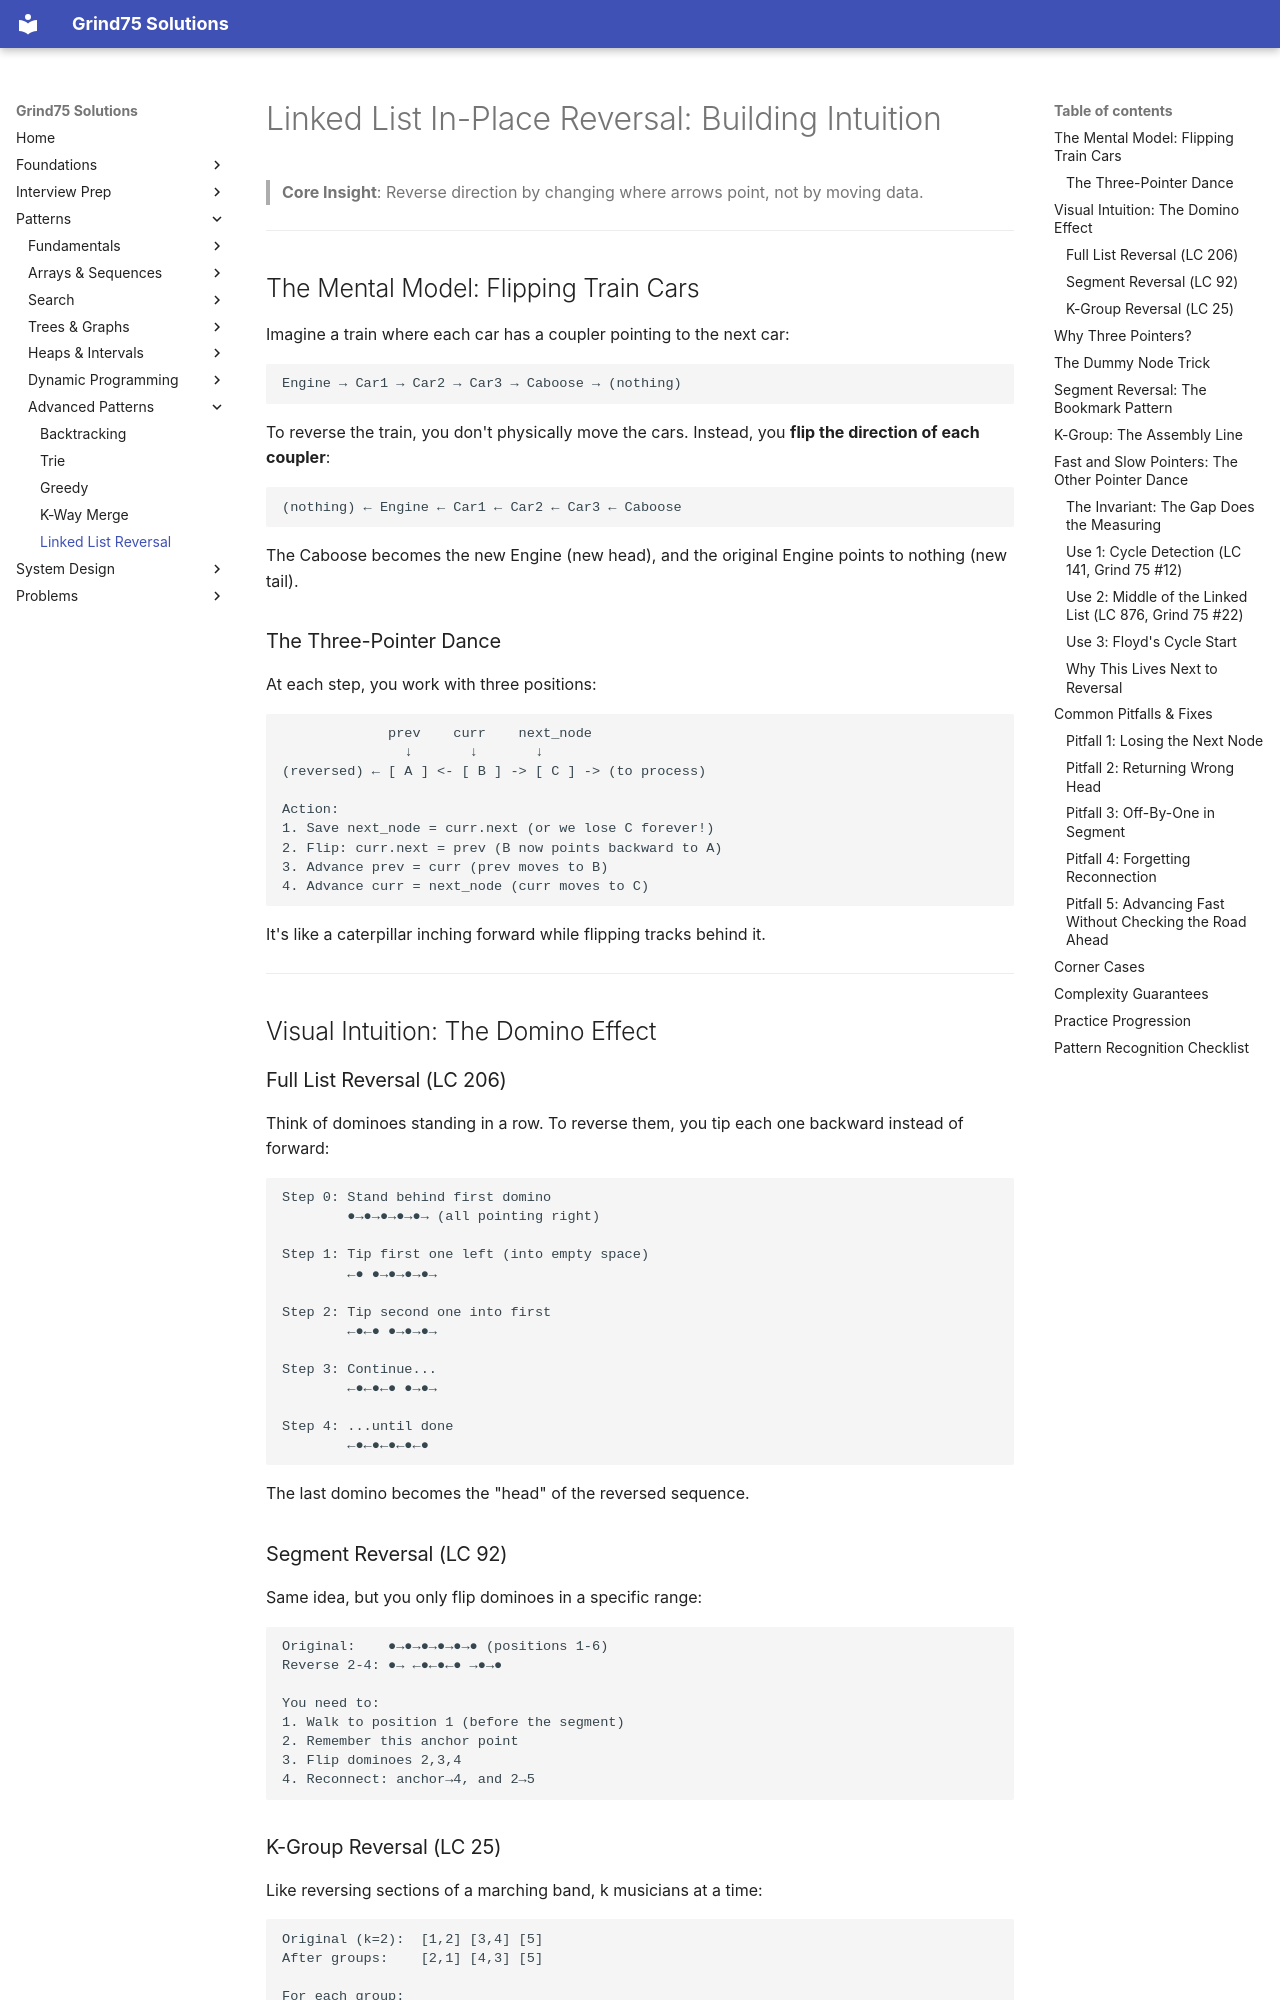

repository: ThoDHa/grind75 · page: patterns/linked_list_in_place_reversal/intuition/index.html · generator: mkdocs

# Linked List In-Place Reversal: Building Intuition

> **Core Insight**: Reverse direction by changing where arrows point, not by moving data.

---

## The Mental Model: Flipping Train Cars

Imagine a train where each car has a coupler pointing to the next car:

```
Engine → Car1 → Car2 → Car3 → Caboose → (nothing)
```

To reverse the train, you don't physically move the cars. Instead, you **flip the direction of each coupler**:

```
(nothing) ← Engine ← Car1 ← Car2 ← Car3 ← Caboose
```

The Caboose becomes the new Engine (new head), and the original Engine points to nothing (new tail).

### The Three-Pointer Dance

At each step, you work with three positions:

```
             prev    curr    next_node
               ↓       ↓       ↓
(reversed) ← [ A ] <- [ B ] -> [ C ] -> (to process)

Action:
1. Save next_node = curr.next (or we lose C forever!)
2. Flip: curr.next = prev (B now points backward to A)
3. Advance prev = curr (prev moves to B)
4. Advance curr = next_node (curr moves to C)
```

It's like a caterpillar inching forward while flipping tracks behind it.

---

## Visual Intuition: The Domino Effect

### Full List Reversal (LC 206)

Think of dominoes standing in a row. To reverse them, you tip each one backward instead of forward:

```
Step 0: Stand behind first domino
        ●→●→●→●→●→ (all pointing right)

Step 1: Tip first one left (into empty space)
        ←● ●→●→●→●→

Step 2: Tip second one into first
        ←●←● ●→●→●→

Step 3: Continue...
        ←●←●←● ●→●→

Step 4: ...until done
        ←●←●←●←●←●
```

The last domino becomes the "head" of the reversed sequence.

### Segment Reversal (LC 92)

Same idea, but you only flip dominoes in a specific range:

```
Original:    ●→●→●→●→●→● (positions 1-6)
Reverse 2-4: ●→ ←●←●←● →●→●

You need to:
1. Walk to position 1 (before the segment)
2. Remember this anchor point
3. Flip dominoes 2,3,4
4. Reconnect: anchor→4, and 2→5
```

### K-Group Reversal (LC 25)

Like reversing sections of a marching band, k musicians at a time:

```
Original (k=2):  [1,2] [3,4] [5]
After groups:    [2,1] [4,3] [5]

For each group:
1. Check: are there k musicians available?
2. If yes: flip their order
3. If no: leave them (the lonely 5 stays)
4. Move to next group
```

---
